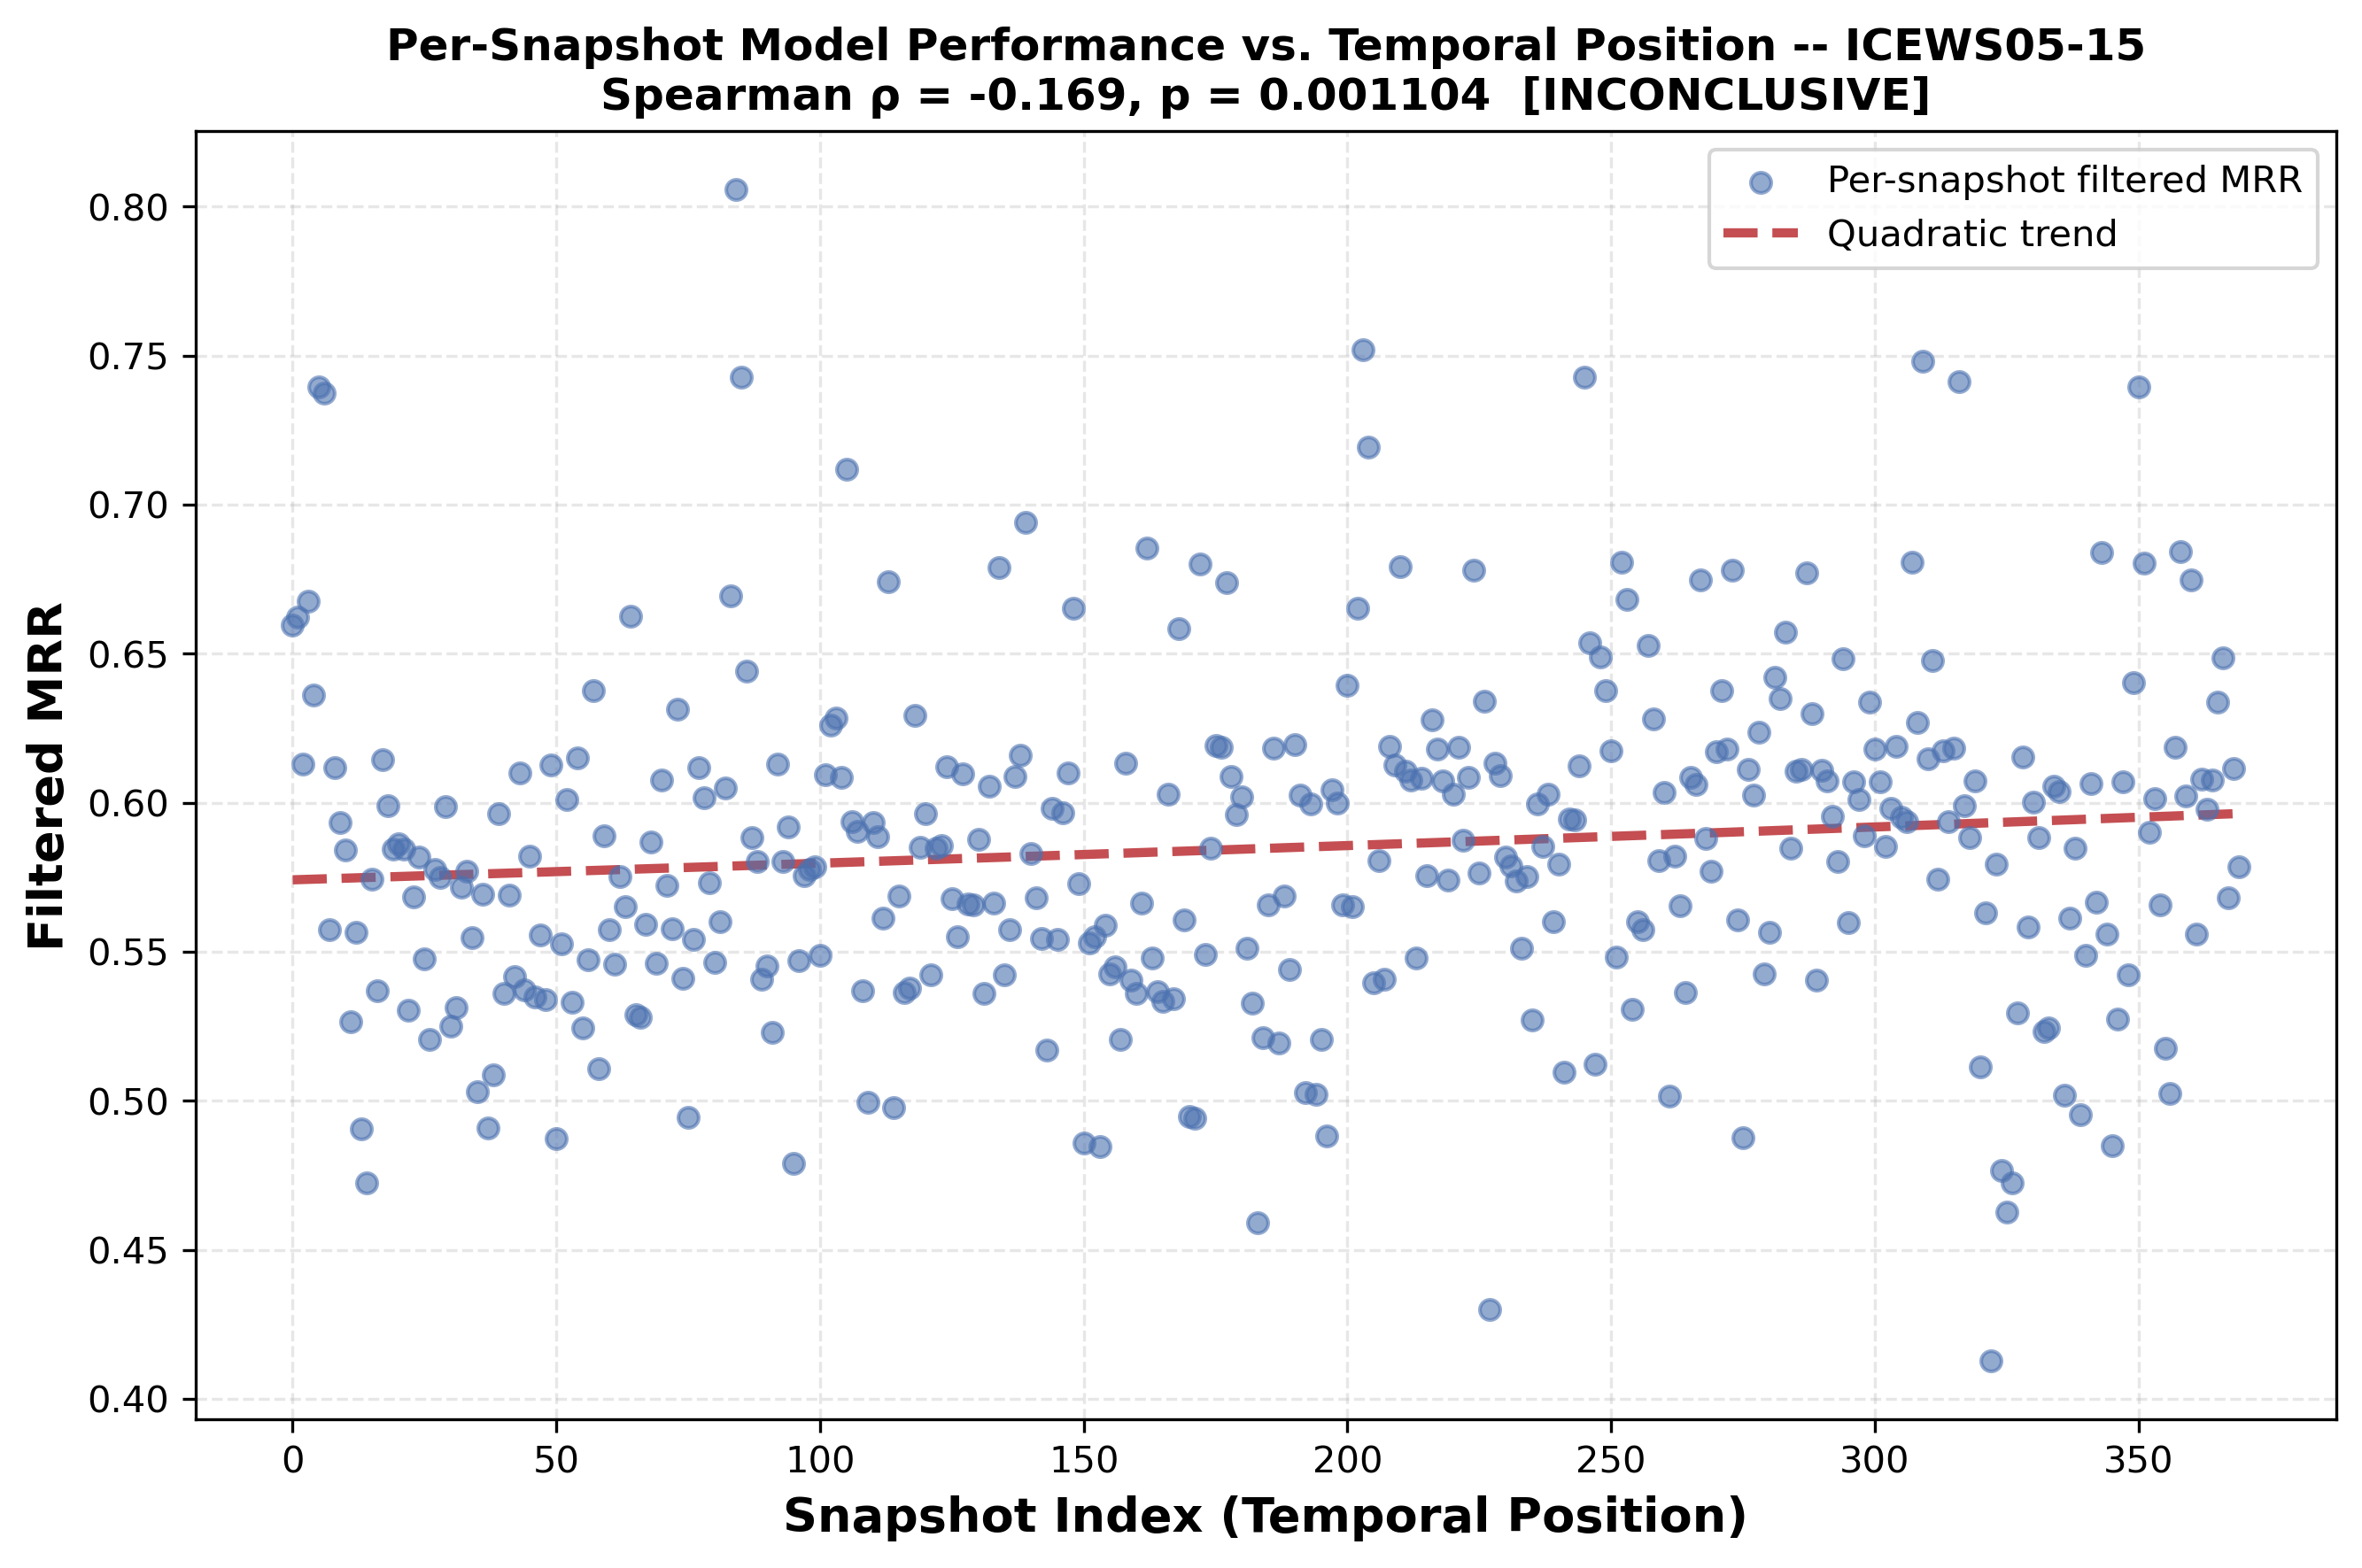

Data behind this chart, as committed beside it:
snapshot_index, temporal_position, mrr_filter, mrr_raw, num_triples, error
0, 0.0, 0.6595, 0.6429, 63, 0.3405
1, 0.00271, 0.6621, 0.6614, 59, 0.3379
2, 0.00542, 0.6129, 0.599, 167, 0.3871
3, 0.00813, 0.6677, 0.6639, 97, 0.3323
4, 0.01084, 0.6361, 0.6241, 90, 0.3639
5, 0.01355, 0.7396, 0.7395, 50, 0.2604
6, 0.01626, 0.7374, 0.7241, 85, 0.2626
7, 0.01897, 0.5574, 0.5573, 38, 0.4426
8, 0.02168, 0.6118, 0.6118, 54, 0.3882
9, 0.02439, 0.5932, 0.585, 127, 0.4068
10, 0.0271, 0.5843, 0.579, 115, 0.4157
11, 0.02981, 0.5265, 0.5123, 131, 0.4735
12, 0.03252, 0.5566, 0.5317, 155, 0.4434
13, 0.03523, 0.4907, 0.483, 131, 0.5093
14, 0.03794, 0.4725, 0.4687, 73, 0.5275
15, 0.04065, 0.5742, 0.5129, 99, 0.4258
16, 0.04336, 0.5369, 0.5156, 200, 0.4631
17, 0.04607, 0.6145, 0.5893, 168, 0.3855
18, 0.04878, 0.5989, 0.5883, 155, 0.4011
19, 0.05149, 0.5845, 0.5571, 178, 0.4155
20, 0.0542, 0.5864, 0.5696, 126, 0.4136
21, 0.05691, 0.5844, 0.5733, 49, 0.4156
22, 0.05962, 0.5303, 0.5211, 73, 0.4697
23, 0.06233, 0.5683, 0.5445, 192, 0.4317
24, 0.06504, 0.5818, 0.5623, 179, 0.4182
25, 0.06775, 0.5475, 0.5391, 146, 0.4525
26, 0.07046, 0.5205, 0.5182, 151, 0.4795
27, 0.07317, 0.5776, 0.5684, 127, 0.4224
28, 0.07588, 0.5749, 0.5701, 70, 0.4251
29, 0.07859, 0.5988, 0.5914, 84, 0.4012
30, 0.0813, 0.525, 0.5121, 188, 0.475
31, 0.08401, 0.5313, 0.5268, 155, 0.4687
32, 0.08672, 0.5717, 0.5646, 162, 0.4283
33, 0.08943, 0.5769, 0.5648, 185, 0.4231
34, 0.09214, 0.5549, 0.5487, 167, 0.4451
35, 0.09485, 0.503, 0.481, 78, 0.497
36, 0.09756, 0.5692, 0.5575, 104, 0.4308
37, 0.1003, 0.4907, 0.483, 176, 0.5093
38, 0.103, 0.5088, 0.4963, 176, 0.4912
39, 0.1057, 0.5965, 0.58, 201, 0.4035
40, 0.1084, 0.5362, 0.5254, 124, 0.4638
41, 0.1111, 0.569, 0.5483, 140, 0.431
42, 0.1138, 0.5416, 0.5268, 81, 0.4584
43, 0.1165, 0.61, 0.5991, 70, 0.39
44, 0.1192, 0.5372, 0.5297, 139, 0.4628
45, 0.122, 0.5821, 0.5778, 162, 0.4179
46, 0.1247, 0.5347, 0.524, 165, 0.4653
47, 0.1274, 0.5557, 0.5516, 133, 0.4443
48, 0.1301, 0.5338, 0.5305, 151, 0.4662
49, 0.1328, 0.6126, 0.6034, 77, 0.3874
50, 0.1355, 0.4874, 0.4785, 80, 0.5126
51, 0.1382, 0.5527, 0.5409, 176, 0.4473
52, 0.1409, 0.601, 0.579, 167, 0.399
53, 0.1436, 0.5332, 0.5166, 151, 0.4668
54, 0.1463, 0.615, 0.5985, 127, 0.385
55, 0.1491, 0.5243, 0.5165, 113, 0.4757
56, 0.1518, 0.5474, 0.5471, 72, 0.4526
57, 0.1545, 0.6376, 0.6231, 77, 0.3624
58, 0.1572, 0.5107, 0.5054, 171, 0.4893
59, 0.1599, 0.589, 0.5754, 132, 0.411
... 310 more rows
